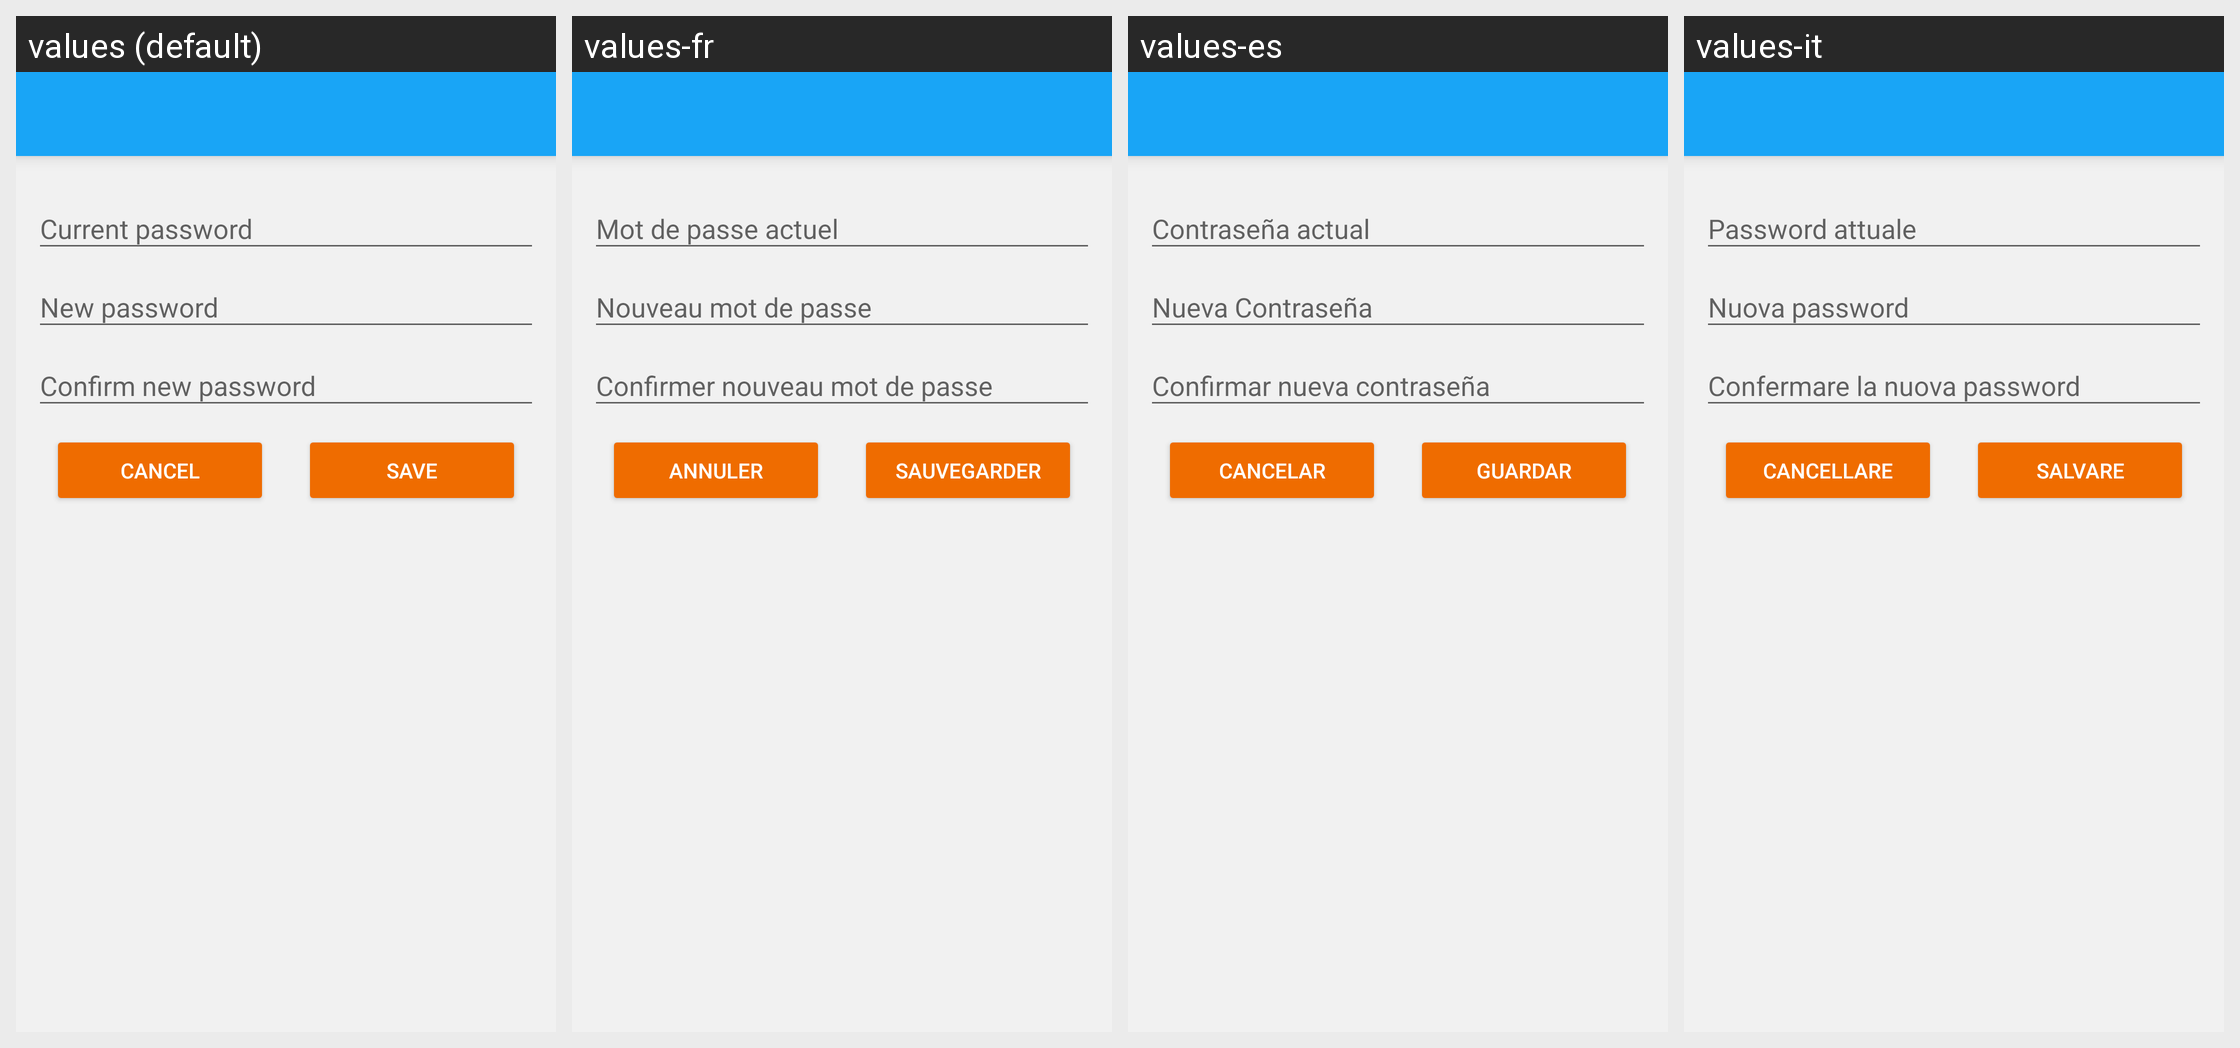

This grid shows one Android layout under several languages. Give, for every string resource on the screen, its name, the default text and each shown locale's text.
Android screen res/layout/activity_settings.xml rendered under 4 locales, left to right: values (default), values-fr, values-es, values-it. Device: Nexus 5 (rendered at 1080×1920; each locale shown at half size, 540×960, under a caption strip naming it); theme AppTheme.
Other locales in the repository, not shown: values-pt-rBR.
Strings drawn on this screen, with the default value and each locale's value (text and hints the layout hard-codes, and strings that could not be matched under every locale, appear in the picture but are not listed):

bt_cancel
  values: Cancel
  values-fr: Annuler
  values-es: Cancelar
  values-it: Cancellare

bt_save
  values: Save
  values-fr: Sauvegarder
  values-es: Guardar
  values-it: Salvare
